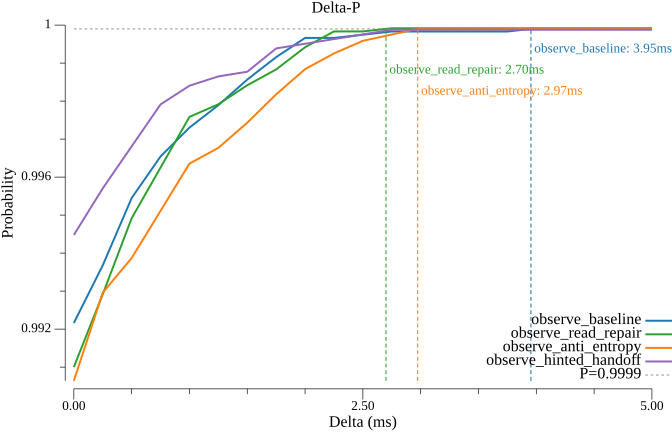

Source data for this figure (header and first rows):
delta_ms, observe_baseline, observe_read_repair, observe_anti_entropy, observe_hinted_handoff
0.000000, 0.9922, 0.991, 0.9906, 0.9945
0.25, 0.9937, 0.9929, 0.993, 0.9957
0.5, 0.9954, 0.9949, 0.9939, 0.9968
0.75, 0.9965, 0.9963, 0.9951, 0.9979
1, 0.9973, 0.9976, 0.9964, 0.9984
1.25, 0.9979, 0.9979, 0.9968, 0.9987
1.5, 0.9986, 0.9984, 0.9974, 0.9988
1.75, 0.9992, 0.9988, 0.9982, 0.9994
2, 0.9997, 0.9994, 0.9988, 0.9995
2.25, 0.9997, 0.9998, 0.9993, 0.9996
2.5, 0.9997, 0.9998, 0.9996, 0.9998
2.75, 0.9998, 0.9999, 0.9998, 0.9999
3, 0.9998, 0.9999, 0.9999, 0.9999
3.25, 0.9998, 0.9999, 0.9999, 0.9999
3.5, 0.9998, 0.9999, 0.9999, 0.9999
3.75, 0.9998, 0.9999, 0.9999, 0.9999
4, 0.9999, 0.9999, 0.9999, 0.9999
4.25, 0.9999, 0.9999, 0.9999, 0.9999
4.5, 0.9999, 0.9999, 0.9999, 0.9999
4.75, 0.9999, 0.9999, 0.9999, 0.9999
5, 0.9999, 0.9999, 0.9999, 0.9999
